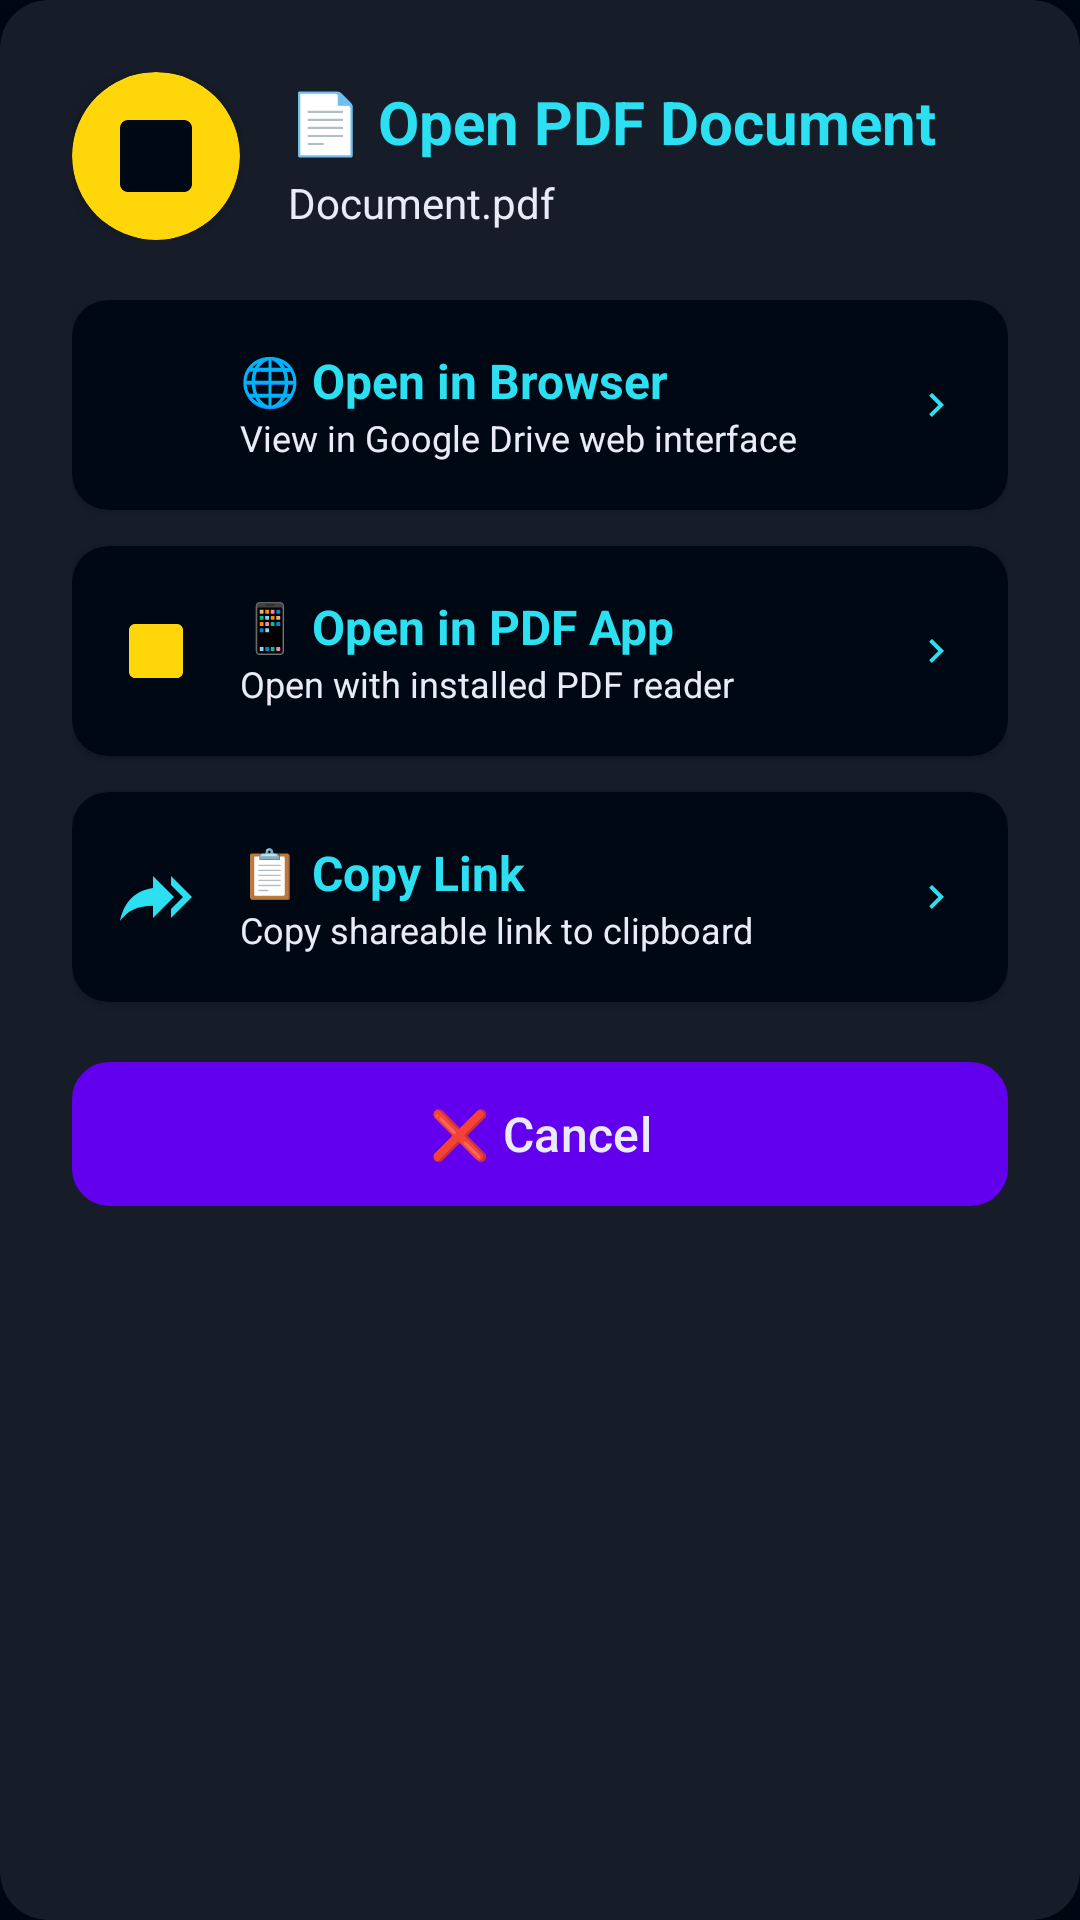

Layout XML and referenced resources for this Android screen:
<!-- AndroidManifest.xml: application theme Theme.DDU_E_CONNECT -->
<!-- res/layout/dialog_pdf_options.xml -->
<?xml version="1.0" encoding="utf-8"?>
<androidx.cardview.widget.CardView xmlns:android="http://schemas.android.com/apk/res/android"
    xmlns:app="http://schemas.android.com/apk/res-auto"
    android:layout_width="match_parent"
    android:layout_height="wrap_content"
    android:layout_margin="16dp"
    app:cardCornerRadius="16dp"
    app:cardElevation="8dp"
    app:cardBackgroundColor="@color/EditText_background">

    <LinearLayout
        android:layout_width="match_parent"
        android:layout_height="wrap_content"
        android:orientation="vertical"
        android:padding="24dp">

        
        <LinearLayout
            android:layout_width="match_parent"
            android:layout_height="wrap_content"
            android:orientation="horizontal"
            android:gravity="center_vertical"
            android:layout_marginBottom="20dp">

            <androidx.cardview.widget.CardView
                android:layout_width="56dp"
                android:layout_height="56dp"
                app:cardCornerRadius="28dp"
                app:cardElevation="4dp"
                app:cardBackgroundColor="@color/button_background"
                android:layout_marginEnd="16dp">

                <ImageView
                    android:layout_width="32dp"
                    android:layout_height="32dp"
                    android:layout_gravity="center"
                    android:src="@drawable/ic_pdf"
                    app:tint="@color/button_text_color" />

            </androidx.cardview.widget.CardView>

            <LinearLayout
                android:layout_width="0dp"
                android:layout_height="wrap_content"
                android:layout_weight="1"
                android:orientation="vertical">

                <TextView
                    android:layout_width="wrap_content"
                    android:layout_height="wrap_content"
                    android:text="📄 Open PDF Document"
                    android:textColor="@color/text_color1"
                    android:textSize="20sp"
                    android:textStyle="bold"
                    android:layout_marginBottom="4dp" />

                <TextView
                    android:id="@+id/pdfFileName"
                    android:layout_width="wrap_content"
                    android:layout_height="wrap_content"
                    android:text="Document.pdf"
                    android:textColor="@color/text_color2"
                    android:textSize="14sp"
                    android:maxLines="2"
                    android:ellipsize="end" />

            </LinearLayout>

        </LinearLayout>

        
        <LinearLayout
            android:layout_width="match_parent"
            android:layout_height="wrap_content"
            android:orientation="vertical">

            
            <androidx.cardview.widget.CardView
                android:id="@+id/optionBrowser"
                android:layout_width="match_parent"
                android:layout_height="wrap_content"
                android:layout_marginBottom="12dp"
                app:cardCornerRadius="12dp"
                app:cardElevation="2dp"
                app:cardBackgroundColor="@color/background"
                android:foreground="?android:attr/selectableItemBackground">

                <LinearLayout
                    android:layout_width="match_parent"
                    android:layout_height="wrap_content"
                    android:orientation="horizontal"
                    android:gravity="center_vertical"
                    android:padding="16dp">

                    <ImageView
                        android:layout_width="24dp"
                        android:layout_height="24dp"
                        android:src="@drawable/web_logo_vector"
                        android:layout_marginEnd="16dp" />

                    <LinearLayout
                        android:layout_width="0dp"
                        android:layout_height="wrap_content"
                        android:layout_weight="1"
                        android:orientation="vertical">

                        <TextView
                            android:layout_width="wrap_content"
                            android:layout_height="wrap_content"
                            android:text="🌐 Open in Browser"
                            android:textColor="@color/text_color1"
                            android:textSize="16sp"
                            android:textStyle="bold" />

                        <TextView
                            android:layout_width="wrap_content"
                            android:layout_height="wrap_content"
                            android:text="View in Google Drive web interface"
                            android:textColor="@color/text_color2"
                            android:textSize="12sp" />

                    </LinearLayout>

                    <ImageView
                        android:layout_width="16dp"
                        android:layout_height="16dp"
                        android:src="@drawable/ic_expand_more"
                        app:tint="@color/text_color1"
                        android:rotation="270" />

                </LinearLayout>

            </androidx.cardview.widget.CardView>

            
            <androidx.cardview.widget.CardView
                android:id="@+id/optionPdfApp"
                android:layout_width="match_parent"
                android:layout_height="wrap_content"
                android:layout_marginBottom="12dp"
                app:cardCornerRadius="12dp"
                app:cardElevation="2dp"
                app:cardBackgroundColor="@color/background"
                android:foreground="?android:attr/selectableItemBackground">

                <LinearLayout
                    android:layout_width="match_parent"
                    android:layout_height="wrap_content"
                    android:orientation="horizontal"
                    android:gravity="center_vertical"
                    android:padding="16dp">

                    <ImageView
                        android:layout_width="24dp"
                        android:layout_height="24dp"
                        android:src="@drawable/ic_pdf"
                        app:tint="@color/button_background"
                        android:layout_marginEnd="16dp" />

                    <LinearLayout
                        android:layout_width="0dp"
                        android:layout_height="wrap_content"
                        android:layout_weight="1"
                        android:orientation="vertical">

                        <TextView
                            android:layout_width="wrap_content"
                            android:layout_height="wrap_content"
                            android:text="📱 Open in PDF App"
                            android:textColor="@color/text_color1"
                            android:textSize="16sp"
                            android:textStyle="bold" />

                        <TextView
                            android:layout_width="wrap_content"
                            android:layout_height="wrap_content"
                            android:text="Open with installed PDF reader"
                            android:textColor="@color/text_color2"
                            android:textSize="12sp" />

                    </LinearLayout>

                    <ImageView
                        android:layout_width="16dp"
                        android:layout_height="16dp"
                        android:src="@drawable/ic_expand_more"
                        app:tint="@color/text_color1"
                        android:rotation="270" />

                </LinearLayout>

            </androidx.cardview.widget.CardView>

            
            <androidx.cardview.widget.CardView
                android:id="@+id/optionCopyLink"
                android:layout_width="match_parent"
                android:layout_height="wrap_content"
                android:layout_marginBottom="20dp"
                app:cardCornerRadius="12dp"
                app:cardElevation="2dp"
                app:cardBackgroundColor="@color/background"
                android:foreground="?android:attr/selectableItemBackground">

                <LinearLayout
                    android:layout_width="match_parent"
                    android:layout_height="wrap_content"
                    android:orientation="horizontal"
                    android:gravity="center_vertical"
                    android:padding="16dp">

                    <ImageView
                        android:layout_width="24dp"
                        android:layout_height="24dp"
                        android:src="@drawable/share"
                        app:tint="@color/text_color1"
                        android:layout_marginEnd="16dp" />

                    <LinearLayout
                        android:layout_width="0dp"
                        android:layout_height="wrap_content"
                        android:layout_weight="1"
                        android:orientation="vertical">

                        <TextView
                            android:layout_width="wrap_content"
                            android:layout_height="wrap_content"
                            android:text="📋 Copy Link"
                            android:textColor="@color/text_color1"
                            android:textSize="16sp"
                            android:textStyle="bold" />

                        <TextView
                            android:layout_width="wrap_content"
                            android:layout_height="wrap_content"
                            android:text="Copy shareable link to clipboard"
                            android:textColor="@color/text_color2"
                            android:textSize="12sp" />

                    </LinearLayout>

                    <ImageView
                        android:layout_width="16dp"
                        android:layout_height="16dp"
                        android:src="@drawable/ic_expand_more"
                        app:tint="@color/text_color1"
                        android:rotation="270" />

                </LinearLayout>

            </androidx.cardview.widget.CardView>

        </LinearLayout>

        
        <Button
            android:id="@+id/btnCancel"
            android:layout_width="match_parent"
            android:layout_height="48dp"
            android:background="@drawable/custom_edittext"
            android:text="❌ Cancel"
            android:textColor="@color/text_color2"
            android:textSize="16sp"
            android:textAllCaps="false" />

    </LinearLayout>

</androidx.cardview.widget.CardView>
<!-- resources referenced by this layout -->
<resources>
  <color name="EditText_background">#161D29</color>
  <color name="background">#000814</color>
  <color name="button_background">#FFD60A</color>
  <color name="button_text_color">#000814</color>
  <color name="text_color1">#2CDFF1</color>
  <color name="text_color2">#EAEBF8</color>
  <!-- drawable custom_edittext (drawable) -->
  <?xml version="1.0" encoding="utf-8"?>
  <selector xmlns:android="http://schemas.android.com/apk/res/android">
      
      <item android:state_focused="true">
          <shape android:shape="rectangle">
              <solid android:color="@color/EditText_background" />
              <corners android:radius="12dp" />
              <stroke
                  android:width="2dp"
                  android:color="@color/text_color1" />
          </shape>
      </item>
  
      
      <item>
          <shape android:shape="rectangle">
              <solid android:color="@color/EditText_background" />
              <corners android:radius="12dp" />
              <stroke
                  android:width="1dp"
                  android:color="@color/button_border" />
          </shape>
      </item>
  </selector>
  <!-- drawable ic_expand_more (drawable) -->
  <?xml version="1.0" encoding="utf-8"?>
  <vector xmlns:android="http://schemas.android.com/apk/res/android"
      android:width="24dp"
      android:height="24dp"
      android:viewportWidth="24"
      android:viewportHeight="24">
      <path
          android:fillColor="@color/text_color1"
          android:pathData="M16.59,8.59L12,13.17L7.41,8.59L6,10L12,16L18,10L16.59,8.59Z"/>
  </vector>
  <!-- drawable share (drawable) -->
  <vector xmlns:android="http://schemas.android.com/apk/res/android"
      android:width="24dp"
      android:height="24dp"
      android:viewportWidth="24"
      android:viewportHeight="24">
      <path
          android:fillColor="@color/text_color1"
          android:pathData="M11 9V5L18 12L11 19V14.9C6 14.9 2.5 16.5 0 20C1 15 4 10 11 9M17 8V5L24 12L17 19V16L21 12L17 8Z" />
  </vector>
  <style name="Theme.DDU_E_CONNECT" parent="Base.Theme.DDU_E_CONNECT">
          
      </style>
  <color name="button_border">#EAEBF8</color>
  <style name="Base.Theme.DDU_E_CONNECT" parent="Theme.Material3.DayNight.NoActionBar">
          
          <item name="colorPrimary">@color/colorPrimary</item>
          <item name="colorPrimaryVariant">@color/colorPrimaryDark</item>
          <item name="colorOnPrimary">@color/white</item>
  
          
          <item name="colorSecondary">@color/colorAccent</item>
          <item name="colorOnSecondary">@color/black</item>
  
          
          <item name="android:windowBackground">@color/background</item>
          <item name="backgroundColor">@color/background</item>
  
          
          <item name="android:textColorPrimary">@color/text_color1</item>
          <item name="android:textColorSecondary">@color/text_color2</item>
  
          
          <item name="android:statusBarColor">@color/background</item>
          <item name="android:windowLightStatusBar">false</item>
  
          
          <item name="android:navigationBarColor">@color/background</item>
      </style>
  <color name="colorPrimary">#6200EE</color>
  <color name="colorPrimaryDark">#3700B3</color>
  <color name="white">#FFFFFF</color>
  <color name="colorAccent">#03DAC5</color>
  <color name="black">#FF000000</color>
</resources>
